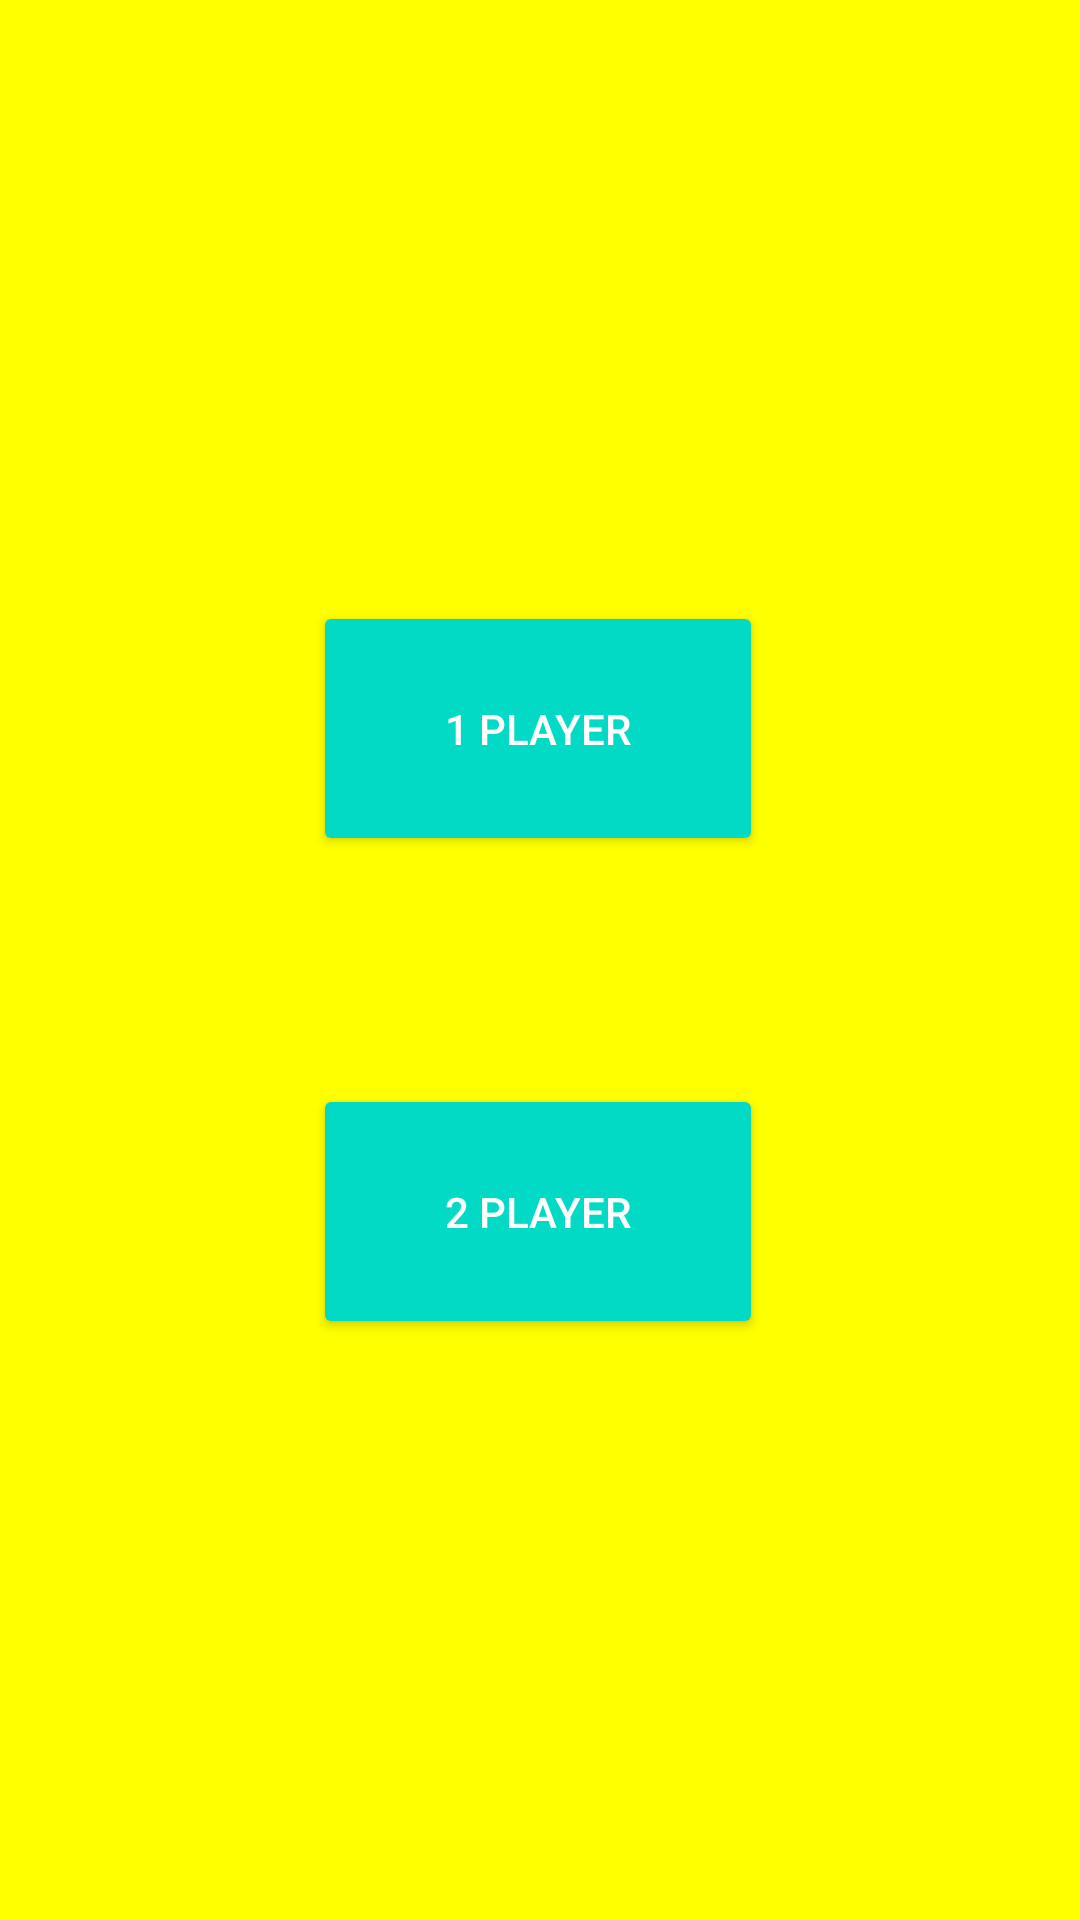

This screen was rendered from an Android layout file. Write that file and the resources it references.
<!-- AndroidManifest.xml: application theme AppTheme -->
<!-- res/layout/activity_choose_player.xml -->
<?xml version="1.0" encoding="utf-8"?>
<android.support.constraint.ConstraintLayout xmlns:android="http://schemas.android.com/apk/res/android"
    xmlns:app="http://schemas.android.com/apk/res-auto"
    xmlns:tools="http://schemas.android.com/tools"
    android:layout_width="match_parent"
    android:layout_height="match_parent"
    android:background="#FFFF00"
    tools:context=".GUI.ChoosePlayer">

    <Button
        android:id="@+id/button2"
        style="@style/Widget.AppCompat.Button.Colored"
        android:layout_width="150dp"
        android:layout_height="85dp"
        android:layout_marginStart="8dp"
        android:layout_marginLeft="8dp"
        android:layout_marginTop="8dp"
        android:layout_marginEnd="8dp"
        android:layout_marginRight="8dp"
        android:layout_marginBottom="8dp"
        android:text="1 Player"
        app:layout_constraintBottom_toBottomOf="parent"
        app:layout_constraintEnd_toEndOf="parent"
        app:layout_constraintHorizontal_bias="0.497"
        app:layout_constraintStart_toStartOf="parent"
        app:layout_constraintTop_toTopOf="parent"
        app:layout_constraintVertical_bias="0.357" />

    <Button
        android:id="@+id/button3"
        style="@style/Widget.AppCompat.Button.Colored"
        android:layout_width="150dp"
        android:layout_height="85dp"
        android:layout_marginStart="8dp"
        android:layout_marginLeft="8dp"
        android:layout_marginTop="76dp"
        android:layout_marginEnd="8dp"
        android:layout_marginRight="8dp"
        android:text="2 Player"
        app:layout_constraintEnd_toEndOf="parent"
        app:layout_constraintHorizontal_bias="0.497"
        app:layout_constraintStart_toStartOf="parent"
        app:layout_constraintTop_toBottomOf="@+id/button2" />

</android.support.constraint.ConstraintLayout>
<!-- resources referenced by this layout -->
<resources>
  <style name="AppTheme" parent="Theme.AppCompat.Light.DarkActionBar">
          
          <item name="colorPrimary">#D81B60</item>
          <item name="colorPrimaryDark">#b2104b</item>
          <item name="colorAccent">@color/colorAccent</item>
      </style>
  <!-- not gathered from this repository: default colours our renderer supplied (Android Studio template values) -->
  <color name="colorAccent">#FF03DAC5</color>
</resources>
